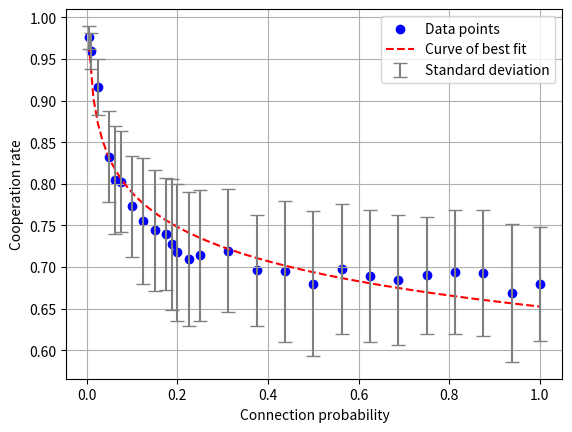

Source code (Python): (Note: this script raises an exception after producing the figure.)
import matplotlib.pyplot as plt
import numpy as np

def plot_scatter_chart(x_values, y_values, std_dev_values, x_label="X-axis", y_label="Y-axis", output_file="graphs/images/2_n_coop_sd_low_p_and.png"):
    plt.scatter(x_values, y_values, label="Data points", marker='o', color='blue')  # Adjust marker and color as needed

    # Fit a logarithmic curve to the data
    coefficients = np.polyfit(np.log(x_values), y_values, 1)
    polynomial = np.poly1d(coefficients)

    # Generate a smooth curve using the logarithmic function
    x_smooth = np.linspace(min(x_values), max(x_values), 100)
    y_smooth = polynomial(np.log(x_smooth))

    plt.plot(x_smooth, y_smooth, 'r--', label="Curve of best fit")

    plt.errorbar(x_values, y_values, yerr=std_dev_values, fmt='none', ecolor='gray', capsize=5, label='Standard deviation')

    plt.xlabel(x_label)
    plt.ylabel(y_label)
    plt.legend()
    plt.grid(True)
    plt.savefig(output_file)
    plt.show()

def main():
    x_values = [0.0625, 0.125, 0.1875, 0.25, 0.3125, 0.375, 0.4375, 0.5, 0.5625, 0.625, 0.6875, 0.75, 0.8125, 0.875, 0.9375, 1]
    y_values = [0.8046665847000005, 0.7554818443000001, 0.7271982410000003,  0.7141386776, 0.7197897540000001, 0.6961270799999998, 0.6950158699999999, 0.6800241454999997,0.6973291651000002, 0.6893098767999999, 0.6841757777, 0.6900497680000004, 0.6943935737, 0.6932597566000002, 0.6689444309999999, 0.6791909987999998]
    std_dev_values = [0.06499067182769114, 0.07585734369742601, 0.07852258098951014, 0.0789239563882039, 0.07406179768059493, 0.06653337294903484, 0.08467540050017415, 0.08732846920725632, 0.07800970178053102, 0.0789239563882039, 0.07798336071387241, 0.0701525176590983, 0.0742915934521418, 0.07573224412088043, 0.0829292211214393, 0.06844515973655357]
    
    low_p_x_y_sd_values = [(0.1, 0.7729090953030304, 0.06037599456690338),
                     (0.01, 0.9596833686567166, 0.021211538322537218),
                     (0.2, 0.717903091818182, 0.08219283088927141),
                     (0.05, 0.8323195737313436, 0.054668118530091694),
                     (0.005, 0.9761429065671642, 0.01364043748496727),
                     (0.15, 0.7442572965151515, 0.07276606059188014),
                     (0.025, 0.9163098192537316, 0.03406277593671282),
                     (0.075, 0.8023995116666669, 0.06054864267962909),
                     (0.175, 0.7396838009090908, 0.06740156784868169),
                     (0.225, 0.7097196516666667, 0.08077838127146267)]

    x_y_sd_values = sorted(list(zip(x_values, y_values, std_dev_values)) + low_p_x_y_sd_values, key=lambda x: x[0])
    x_values, y_values, std_dev_values = zip(*x_y_sd_values)


    plot_scatter_chart(x_values, y_values, std_dev_values, x_label="Connection probability", y_label="Cooperation rate")

if __name__ == "__main__":
    main()